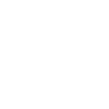
t = 0.00 s
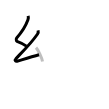
t = 2.25 s
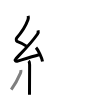
t = 4.50 s
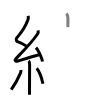
t = 6.50 s
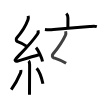
t = 8.75 s
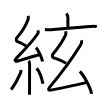
t = 11.00 s

The animated SVG that drew these frames (rendered in a browser with its animation timeline set to each time). Animation: 11 SMIL elements (animate=11); one cycle of 11.00 s.

<svg width="109px" height="109px" viewBox="0 0 px 109px" xmlns="http://www.w3.org/2000/svg" xmlns:xlink="http://www.w3.org/1999/xlink" xml:space="preserve" version="1.1"  baseProfile="full">
<path d="M28.13,15.92c0.34,1.34,0.36,2.34-0.17,3.8c-2.33,6.45-6.74,13.07-11.3,18.22c-0.63,0.71-0.43,3.1,0.25,3.35c3.6,1.34,6.38,2.36,9.47,4.81" style="fill:none;stroke:black;stroke-width:3;opacity:0">
  <animate attributeType="CSS" attributeName="opacity" from="0" to="1" begin="0s" dur="1s" repeatCount="0" fill="freeze" />
</path>
<path d="M38.05,30.43c0.32,1.2,0.2,2.57-0.5,3.59c-6.4,9.35-13.49,16.18-21.48,24.44c-1.83,1.89-0.7,3.29,1.65,2.59c5.03-1.5,13.78-4.18,21.29-6.28" style="fill:none;stroke:black;stroke-width:3;opacity:0">
  <animate attributeType="CSS" attributeName="opacity" from="0" to="1" begin="1s" dur="1s" repeatCount="0" fill="freeze" />
</path>
<path d="M36,47.63c2.29,2.45,5.92,10.05,6.5,13.85" style="fill:none;stroke:black;stroke-width:3;opacity:0">
  <animate attributeType="CSS" attributeName="opacity" from="0" to="1" begin="2s" dur="1s" repeatCount="0" fill="freeze" />
</path>
<path d="M28.64,60.87c0.81,0.81,0.98,2.01,0.98,3.84c0,8.54-0.12,19.58-0.12,30.04" style="fill:none;stroke:black;stroke-width:3;opacity:0">
  <animate attributeType="CSS" attributeName="opacity" from="0" to="1" begin="3s" dur="1s" repeatCount="0" fill="freeze" />
</path>
<path d="M20.85,70.1c0.16,0.94-0.12,2.29-0.41,2.97c-1.87,4.39-6.55,12.85-9.2,16.62" style="fill:none;stroke:black;stroke-width:3;opacity:0">
  <animate attributeType="CSS" attributeName="opacity" from="0" to="1" begin="4s" dur="1s" repeatCount="0" fill="freeze" />
</path>
<path d="M36.68,68.29c3.12,3.65,5.52,12.13,6.24,15.44" style="fill:none;stroke:black;stroke-width:3;opacity:0">
  <animate attributeType="CSS" attributeName="opacity" from="0" to="1" begin="5s" dur="1s" repeatCount="0" fill="freeze" />
</path>
<path d="M66.31,13.5c1.28,1.28,1.62,2.38,1.62,4.4c0,2.97-0.05,6.72-0.05,9.22" style="fill:none;stroke:black;stroke-width:3;opacity:0">
  <animate attributeType="CSS" attributeName="opacity" from="0" to="1" begin="6s" dur="1s" repeatCount="0" fill="freeze" />
</path>
<path d="M44.94,29.54C48,30,50.67,29.88,53.52,29.6c10.98-1.1,25-2.27,36.12-3.05c2.2-0.15,5.12-0.55,7.18,0.05" style="fill:none;stroke:black;stroke-width:3;opacity:0">
  <animate attributeType="CSS" attributeName="opacity" from="0" to="1" begin="7s" dur="1s" repeatCount="0" fill="freeze" />
</path>
<path d="M65.64,31.3c0.29,1.31,0.48,2.36-0.14,3.71c-2.71,5.89-8.19,13.69-12.51,19.03c-0.99,1.21-0.86,3.21,0.75,3.78c3.14,1.09,7.26,2.31,12.37,5.52" style="fill:none;stroke:black;stroke-width:3;opacity:0">
  <animate attributeType="CSS" attributeName="opacity" from="0" to="1" begin="8s" dur="1s" repeatCount="0" fill="freeze" />
</path>
<path d="M81.45,40.26c0.43,1.38,0.12,3.08-0.9,4.73C74.12,55.5,60.89,73.81,49.32,87.63c-1.33,1.59-0.95,2.99,1.55,2.49c9.81-1.96,26.6-5.49,35.15-7.48" style="fill:none;stroke:black;stroke-width:3;opacity:0">
  <animate attributeType="CSS" attributeName="opacity" from="0" to="1" begin="9s" dur="1s" repeatCount="0" fill="freeze" />
</path>
<path d="M79.88,71.38c3.91,3.97,10.69,16.32,11.67,22.49" style="fill:none;stroke:black;stroke-width:3;opacity:0">
  <animate attributeType="CSS" attributeName="opacity" from="0" to="1" begin="10s" dur="1s" repeatCount="0" fill="freeze" />
</path>
</svg>
